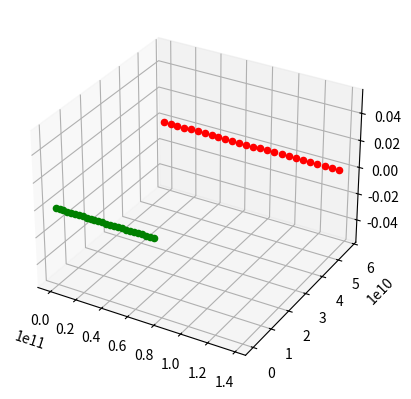

Write the Python code that produced this figure.
#!/usr/bin/env python3
#
# n-body.py Solve the n-body problem using Newton
# 
# Copyright (C) 2019  Victor De la Luz (vdelaluz@enesmorelia.unam.mx)
#                      
# This program is free software: you can redistribute it and/or modify
# it under the terms of the GNU General Public License as published by
# the Free Software Foundation, either version 3 of the License, or
# (at your option) any later version.
#
# This program is distributed in the hope that it will be useful,
# but WITHOUT ANY WARRANTY; without even the implied warranty of
# MERCHANTABILITY or FITNESS FOR A PARTICULAR PURPOSE.  See the
# GNU General Public License for more details.
#
# You should have received a copy of the GNU General Public License
# along with this program.  If not, see <https://www.gnu.org/licenses/>.
import math
import matplotlib
import matplotlib.pyplot as plt
from mpl_toolkits.mplot3d import Axes3D  # noqa: F401 unused import

G=6.674e-11         #m^3kg^-1s^-2

class Particle:
    
    def __init__(self, p, v, m, dt=1):
        self.p = p #position
        self.v = v #velocity
        self.m = m #mass
        self.dt = dt
        self.trajectory = [p]
        self.time = [0.0]

    def setdt(self,dt):
        self.dt = dt

    def computeR(self,p1):
        r = math.sqrt( (p1[0]-self.p[0])**2 + (p1[1]-self.p[1])**2 + (p1[2]-self.p[2])**2)
        return r

    def computeU(self,p1):
        u=[0,0,0]
        i=0
        for a,b in zip(self.p,p1):
            u[i] = b - a
            i+=1
        return u
    
    #def integrate(self,dt,p1,m1):
    def integrate(self,B):
        r = self.computeR(B.p)
        u = self.computeU(B.p)

        Vx=(G*B.m*self.dt/(r**3))*u[0]
        Vy=(G*B.m*self.dt/(r**3))*u[1]
        Vz=(G*B.m*self.dt/(r**3))*u[2]

        
        self.v[0] += Vx
        self.v[1] += Vy
        self.v[2] += Vz
        
        self.p = [self.p[0]+ (self.v[0]) *dt,self.p[1]+ (self.v[1])*dt,self.p[2]+ (self.v[2])*dt]

    def getPosition(self):
        return self.p

    def getVelocity(self):
        return self.v

    def getKineticEnergy(self):
        k= (1/2)*self.m*(math.sqrt( self.v[0]^2 +self.v[1]^2+self.v[2]^2))
        return k    

    #def integrate(self,dt,p1,m1):
    def computeV(self,B):
        r = self.computeR(B.p)
        u = self.computeU(B.p)

        Vx=(G*B.m*self.dt/(r**3))*u[0]
        Vy=(G*B.m*self.dt/(r**3))*u[1]
        Vz=(G*B.m*self.dt/(r**3))*u[2]
        #print(u)
        #print(r)
        #print((G*B.m/(r**3))*u[0],(G*B.m/(r**3))*u[1],(G*B.m/(r**3))*u[2])         
        return [Vx,Vy,Vz]


    #def integrate(self,dt,p1,m1):
    def updateV(self,v):
        self.v[0] += v[0]
        self.v[1] += v[1]
        self.v[2] += v[2]
        
    #def integrate(self,dt,p1,m1):
    def updatePosition(self,time,save):        
        self.p = [self.p[0]+ (self.v[0]) *dt,self.p[1]+ (self.v[1])*dt,self.p[2]+ (self.v[2])*dt]
        if save:
            self.time.append(time)
            self.trajectory.append(self.p)


    def getTrajectory(self):
        return self.time, self.trajectory
        
class Potential:
    
    def __init__(self, system, dt):
        self.system = system #set of Particles
        self.dt = dt #set of Particles

    def integrate(self,time,save):
        print(time/3600.0/24.0)
        for particle in self.system:
            for other in self.system:
                if other != particle:
                    velocity = particle.computeV(other)
                    particle.updateV(velocity)
        for particle in self.system:
            particle.updatePosition(time,save)

        return self.system

lenTime=3600.0*24*30  #sec EN 30 días
dt=100.0      #sec    Paso de 100 segundos


sun = Particle([0,0,0],[0,0,0], 2e30)
mercury = Particle([0,5.7e10,0],[47000,0,0], 3.285e23)
venus = Particle([0, 1.1e11, 0], [35000,0,0], 4.8e24)
earth = Particle([0, 1.5e11, 0], [30000, 0, 0], 6e24)
mars = Particle([0.0, 2.2e11,0.0],[24000.0,0.0,0.0],2.4e24)
jupiter=Particle([0.0, 7.7e11, 0.0] ,[13000, 0.0, 0.0],1e28) 
saturn = Particle([0,1.4e12,0], [9000,0,0],5.7e26)
uranus = Particle([0,2.8e12,0], [6835,0,0], 8.7e25)
neptune = Particle([0,4.5e12,0], [5477,0,0],1e26)
pluto = Particle ([0,3.7e12,0], [4748,0,0],1.3e22)

# para nuestor caso seria 
earth = Particle([0, 0, 0], [30000, 0, 0], 6e24)
halley = Particle([0,5.7e10,0], [55000,0,0], 2.2e14) #Suponiendo masa y velocidad igual a Marte
#The distance of Comet Halley (1P/Halley) from Earth is currently 5,106,196,493 kilometers, equivalent to 34.132815 Astronomical Units.
n_steps = int(lenTime/dt)


#p0=[0.001, 0.0, 0.0]  #m
#v0=[0.0, 0.0, 0.0]  #m/s
#m=1e1               #kg

#p1=[0.0, 0.0, 0.0]  #m
#v1=[0.0, 0.0, 1e-3]  #m/s
#m1=1e1               #kg



#A = Particle(p0,v0,m)
#B = Particle(p1,v1,m1)
#C = Particle( [0.0, 0.001, 0.0] , [0.0,0.0,0.0], 1e1)

#particles = [sun,mercury,venus,earth,mars,jupiter,saturn,uranus,neptune,pluto]
particles = [earth,halley]

twoBody = Potential(particles,dt)

x=[]
y=[]


skip=0
save=False
for t in range(1,n_steps):
    if skip == 1000:
        skip=0
        save=True
    system = twoBody.integrate(float(t)*dt,save)
    save=False
    skip += 1

#B.setdt(dt)
#x=[]
#y=[]
#v=[]
#a=[]
#x.append(0.0)
##y.append(B.getPosition()[0])
#y.append(B.getPosition())
#v.append(B.getVelocity()[0])
#
#print(B.getVelocity()[0])
#
#a.append(0.0)
#v1=B.getVelocity()[0]
##lastX = B.getPosition()[0]
#
##for t in range(1,100):
##    lastX = B.getPosition()[0]
##    lastV = v1
##    B.integrate(A)
##    print(B.getPosition())
##    x.append(float(t)*dt)
##    y.append(B.getPosition()[0])
##    v1=(B.getPosition()[0]-lastX)/B.dt
##    print(v1)
##    v.append(v1)
##    a.append((v1-lastV)/B.dt)
#
#for t in range(1,100):
#    B.integrate(A)
#    x.append(float(t)*dt)
#    y.append(B.getPosition())

fig = plt.figure()

ax = fig.add_subplot(111, projection='3d')

i=0
c=['g','r','b','g','r','b','g','r','b','g','r','b']
for particle in particles:
    time, trajectory = particle.getTrajectory()
    for x, y in zip(time,trajectory):
        ax.scatter(y[0], y[1], y[2], marker='o',c=c[i])
        #ax.scatter(y[0], y[1], y[2], c=c[i])
    i=i+1


# stack the plots
#lns = []
#for i in range(len(t)):
#    ln1, = ax.plot(y0[:i], y1[:i], z1[:i], 'o-', color='steelblue')
#    ln2, = ax.plot(x2[:i], y2[:i], z2[:i], 'o-', color='darkorange')
#    lns.append([ln1, ln2])

#line_ani = animation.ArtistAnimation(fig, lns, interval=100, blit=True)

    
#for point in y:
#    ax.scatter(point[0], point[1], point[2], marker='o')

#pointA=A.getPosition()
#ax.scatter(pointA[0], pointA[1], pointA[2], marker='o')

    
#fig, ax = plt.subplots(3)    
#ax[0].plot(x,y)
#ax[0].set(xlabel='time [sec]', ylabel='distance [km]',
#           title="n-body")
#ax[0].grid()
#
#ax[1].plot(x,v)
#ax[1].set(xlabel='time [sec]', ylabel='velocity [km/s]')
#ax[1].grid()
#
#ax[2].plot(x,a)
#ax[2].set(xlabel='time [sec]', ylabel='acceleration [km/s^2]')
#ax[2].grid()



plt.show()
